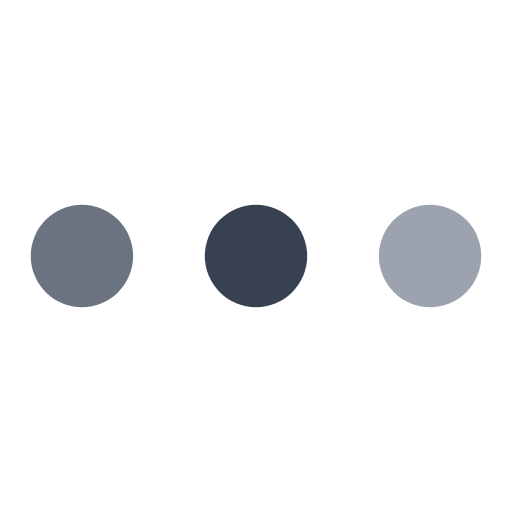
t = 0.00 s
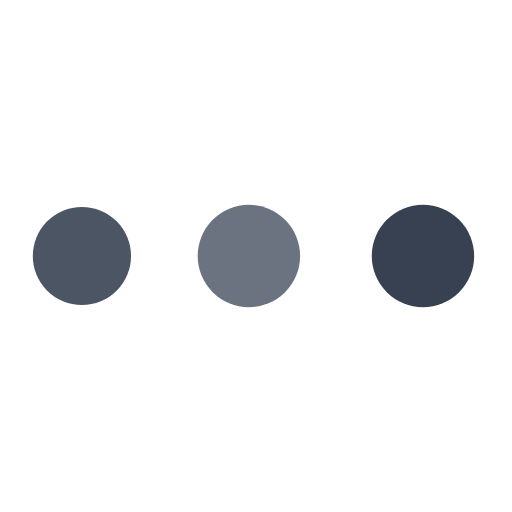
t = 0.15 s
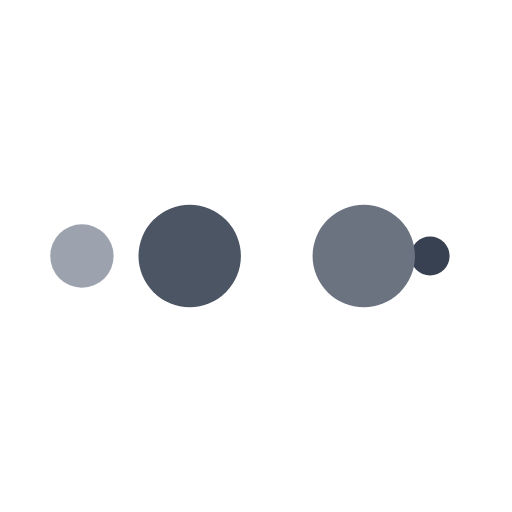
t = 0.24 s
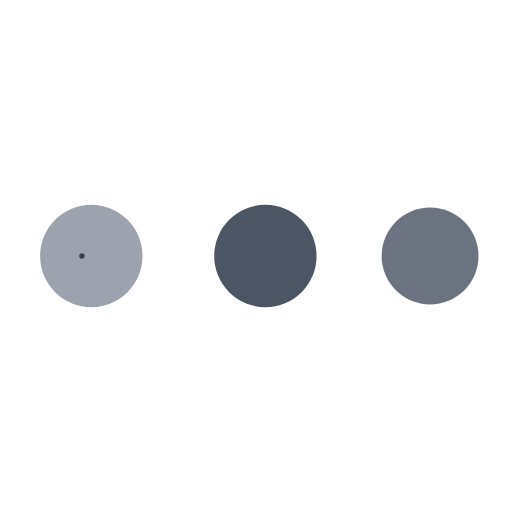
t = 0.39 s
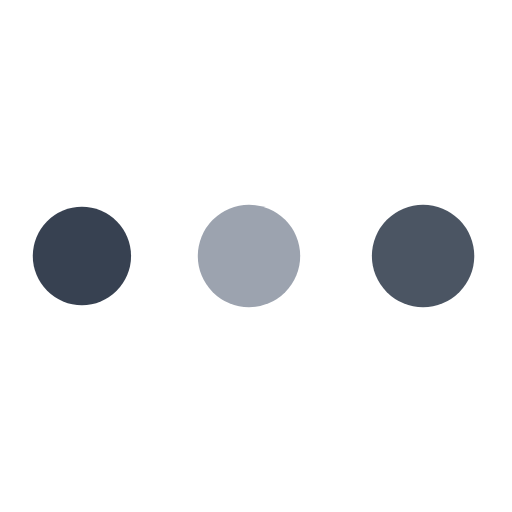
t = 0.54 s
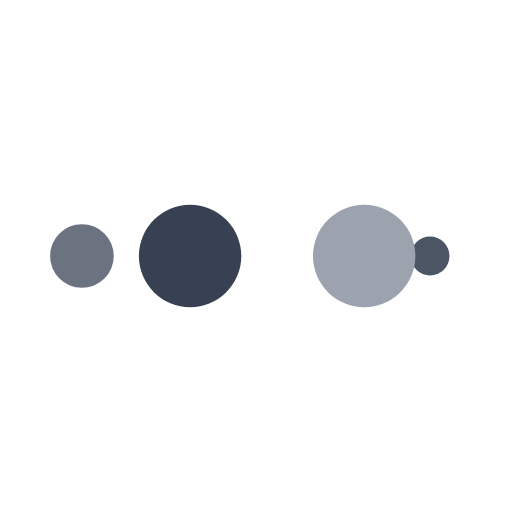
t = 0.64 s

The animated SVG that drew these frames (rendered in a browser with its animation timeline set to each time). Animation: 10 SMIL elements (animate=10); one cycle of 0.78 s, repeats indefinitely.

<?xml version="1.0" encoding="utf-8"?>
<svg xmlns="http://www.w3.org/2000/svg" xmlns:xlink="http://www.w3.org/1999/xlink" style="margin: auto; background: none; display: block; shape-rendering: auto;" width="70" height="70" viewBox="0 0 100 100" preserveAspectRatio="xMidYMid">
<circle cx="84" cy="50" r="10" fill="#9ca3af">
    <animate attributeName="r" repeatCount="indefinite" dur="0.1953125s" calcMode="spline" keyTimes="0;1" values="10;0" keySplines="0 0.5 0.5 1" begin="0s"></animate>
    <animate attributeName="fill" repeatCount="indefinite" dur="0.78125s" calcMode="discrete" keyTimes="0;0.25;0.5;0.75;1" values="#9ca3af;#374151;#6b7280;#4b5563;#9ca3af" begin="0s"></animate>
</circle><circle cx="16" cy="50" r="10" fill="#9ca3af">
  <animate attributeName="r" repeatCount="indefinite" dur="0.78125s" calcMode="spline" keyTimes="0;0.25;0.5;0.75;1" values="0;0;10;10;10" keySplines="0 0.5 0.5 1;0 0.5 0.5 1;0 0.5 0.5 1;0 0.5 0.5 1" begin="0s"></animate>
  <animate attributeName="cx" repeatCount="indefinite" dur="0.78125s" calcMode="spline" keyTimes="0;0.25;0.5;0.75;1" values="16;16;16;50;84" keySplines="0 0.5 0.5 1;0 0.5 0.5 1;0 0.5 0.5 1;0 0.5 0.5 1" begin="0s"></animate>
</circle><circle cx="50" cy="50" r="10" fill="#4b5563">
  <animate attributeName="r" repeatCount="indefinite" dur="0.78125s" calcMode="spline" keyTimes="0;0.25;0.5;0.75;1" values="0;0;10;10;10" keySplines="0 0.5 0.5 1;0 0.5 0.5 1;0 0.5 0.5 1;0 0.5 0.5 1" begin="-0.1953125s"></animate>
  <animate attributeName="cx" repeatCount="indefinite" dur="0.78125s" calcMode="spline" keyTimes="0;0.25;0.5;0.75;1" values="16;16;16;50;84" keySplines="0 0.5 0.5 1;0 0.5 0.5 1;0 0.5 0.5 1;0 0.5 0.5 1" begin="-0.1953125s"></animate>
</circle><circle cx="84" cy="50" r="10" fill="#6b7280">
  <animate attributeName="r" repeatCount="indefinite" dur="0.78125s" calcMode="spline" keyTimes="0;0.25;0.5;0.75;1" values="0;0;10;10;10" keySplines="0 0.5 0.5 1;0 0.5 0.5 1;0 0.5 0.5 1;0 0.5 0.5 1" begin="-0.390625s"></animate>
  <animate attributeName="cx" repeatCount="indefinite" dur="0.78125s" calcMode="spline" keyTimes="0;0.25;0.5;0.75;1" values="16;16;16;50;84" keySplines="0 0.5 0.5 1;0 0.5 0.5 1;0 0.5 0.5 1;0 0.5 0.5 1" begin="-0.390625s"></animate>
</circle><circle cx="16" cy="50" r="10" fill="#374151">
  <animate attributeName="r" repeatCount="indefinite" dur="0.78125s" calcMode="spline" keyTimes="0;0.25;0.5;0.75;1" values="0;0;10;10;10" keySplines="0 0.5 0.5 1;0 0.5 0.5 1;0 0.5 0.5 1;0 0.5 0.5 1" begin="-0.5859375s"></animate>
  <animate attributeName="cx" repeatCount="indefinite" dur="0.78125s" calcMode="spline" keyTimes="0;0.25;0.5;0.75;1" values="16;16;16;50;84" keySplines="0 0.5 0.5 1;0 0.5 0.5 1;0 0.5 0.5 1;0 0.5 0.5 1" begin="-0.5859375s"></animate>
</circle>
<!-- [ldio] generated by https://loading.io/ --></svg>